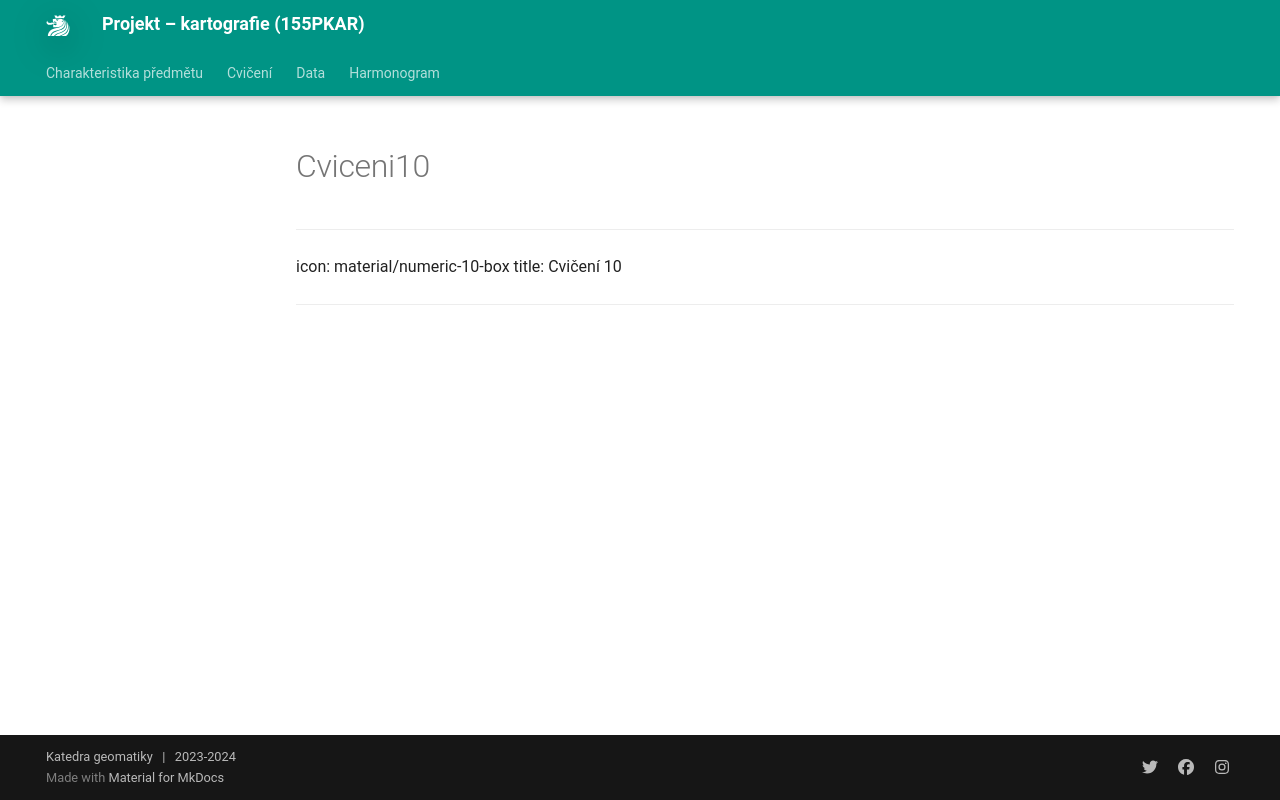

repository: k155cvut/pkar · page: cviceni/cviceni10/index.html · generator: mkdocs

---
icon: material/numeric-10-box
title: Cvičení 10
---
